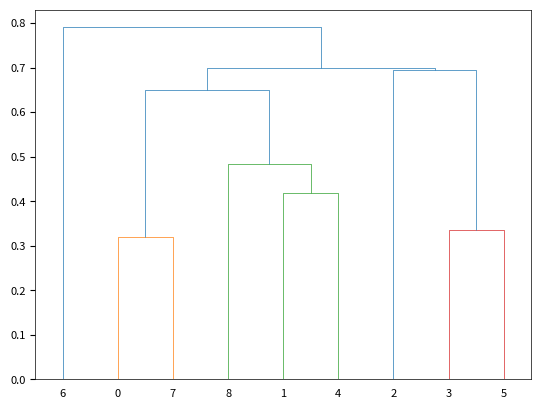

Python code for this plot:
import matplotlib.pyplot as plt
import numpy as np
import scipy.spatial.distance as ssd
import scipy.cluster.hierarchy as hcluster

correlMatrix = [
      [1.0000,0.1983,0.2134,0.0932,0.0790,-0.0253,0.0076,0.6796,0.2566],
      [0.1983,1.0000,0.2100,0.1989,0.5812,0.2095,0.1402,0.3436,0.5157],
      [0.2134,0.2100,1.0000,0.2326,0.0985,0.3044,-0.0160,0.3000,0.1927],
      [0.0932,0.1989,0.2326,1.0000,0.1822,0.6644,0.1605,0.1678,0.2559],
      [0.0790,0.5812,0.0985,0.1822,1.0000,0.2264,0.1359,0.2171,0.3014],
      [-0.0253,0.2095,0.3044,0.6644,0.2264,1.0000,0.1588,0.0698,0.2701],
      [0.0076,0.1402,-0.0160,0.1605,0.1359,0.1588,1.0000,0.0850,0.2093],
      [0.6796,0.3436,0.3000,0.1678,0.2171,0.0698,0.0850,1.0000,0.3508],
      [0.2566,0.5157,0.1927,0.2559,0.3014,0.2701,0.2093,0.3508,1.0000]]

simMatrix = correlMatrix - np.identity(len(correlMatrix)) 
distVec = ssd.squareform(simMatrix)
linkage = hcluster.linkage(1 - distVec)

plt.figure()
axes = plt.axes()
axes.tick_params(axis='both', which='major', labelsize=8)
for axis in ['top','bottom','left','right']:
    axes.spines[axis].set_linewidth(0.5) 
with plt.rc_context({'lines.linewidth': 0.5}):
    dendro  = hcluster.dendrogram(linkage,leaf_font_size=8)
plt.show()
